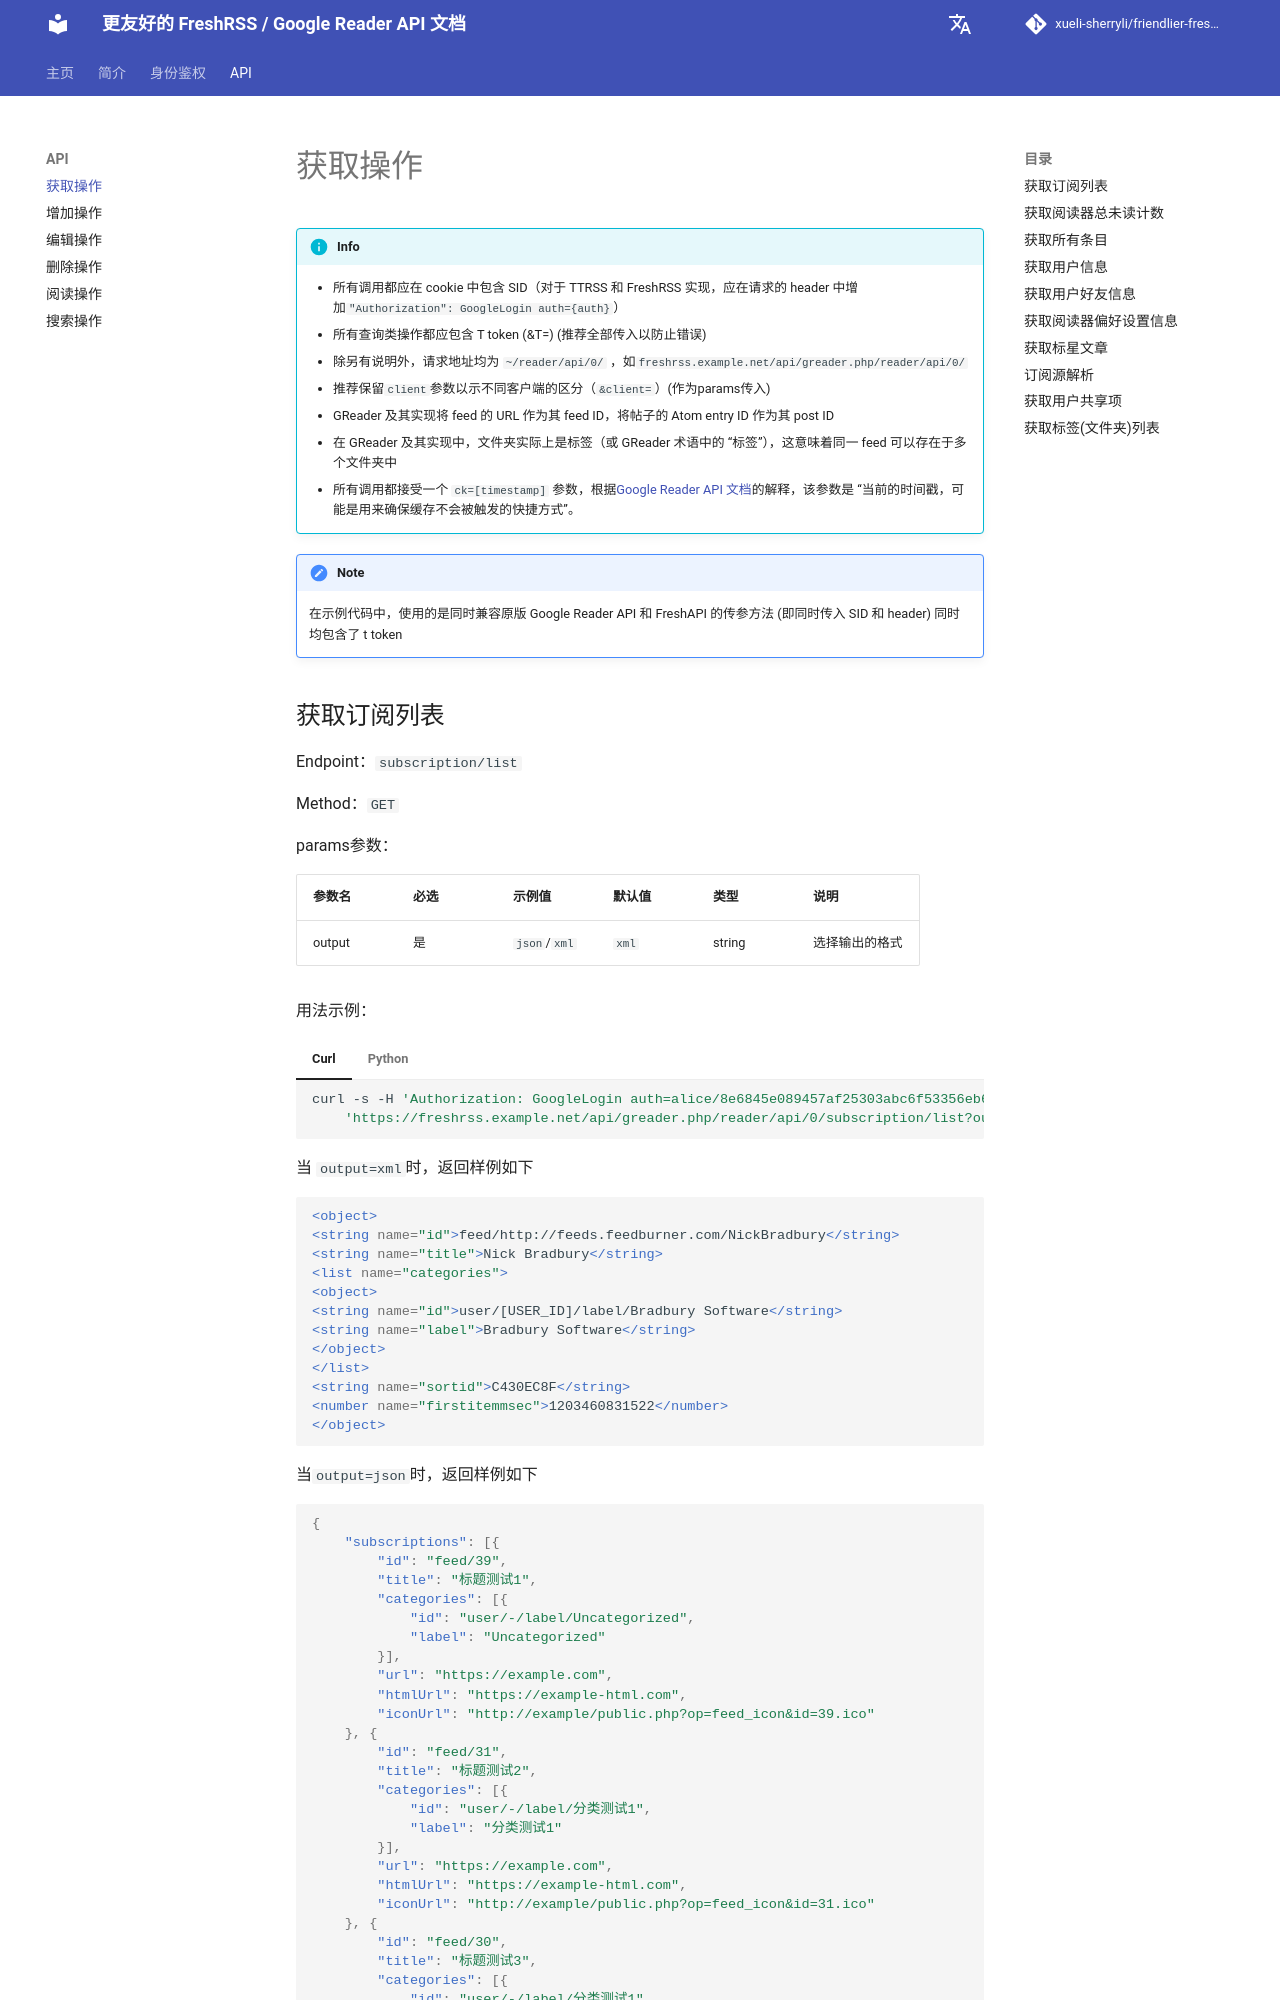

repository: xueli-sherryli/friendlier-fresh-rss-api-doc · page: api/api_get/index.html · generator: mkdocs

# 获取操作

!!! info
    - 所有调用都应在 cookie 中包含 SID（对于 TTRSS 和 FreshRSS 实现，应在请求的 header 中增加`"Authorization": GoogleLogin auth={auth}`）
    - 所有查询类操作都应包含 T token  (&T=) (推荐全部传入以防止错误)
    - 除另有说明外，请求地址均为 `~/reader/api/0/` ，如`freshrss.example.net/api/greader.php/reader/api/0/`
    - 推荐保留`client`参数以示不同客户端的区分（`&client=`）(作为params传入)
    - GReader 及其实现将 feed 的 URL 作为其 feed ID，将帖子的 Atom entry ID 作为其 post ID 
    - 在 GReader 及其实现中，文件夹实际上是标签（或 GReader 术语中的 “标签”），这意味着同一 feed 可以存在于多个文件夹中
    - 所有调用都接受一个 `ck=[timestamp]` 参数，根据[Google Reader API 文档](http://code.google.com/p/pyrfeed/wiki/GoogleReaderAPI)的解释，该参数是 “当前的时间戳，可能是用来确保缓存不会被触发的快捷方式”。

!!! Note
    在示例代码中，使用的是同时兼容原版 Google Reader API 和 FreshAPI 的传参方法 (即同时传入 SID 和 header) 同时均包含了 t token
